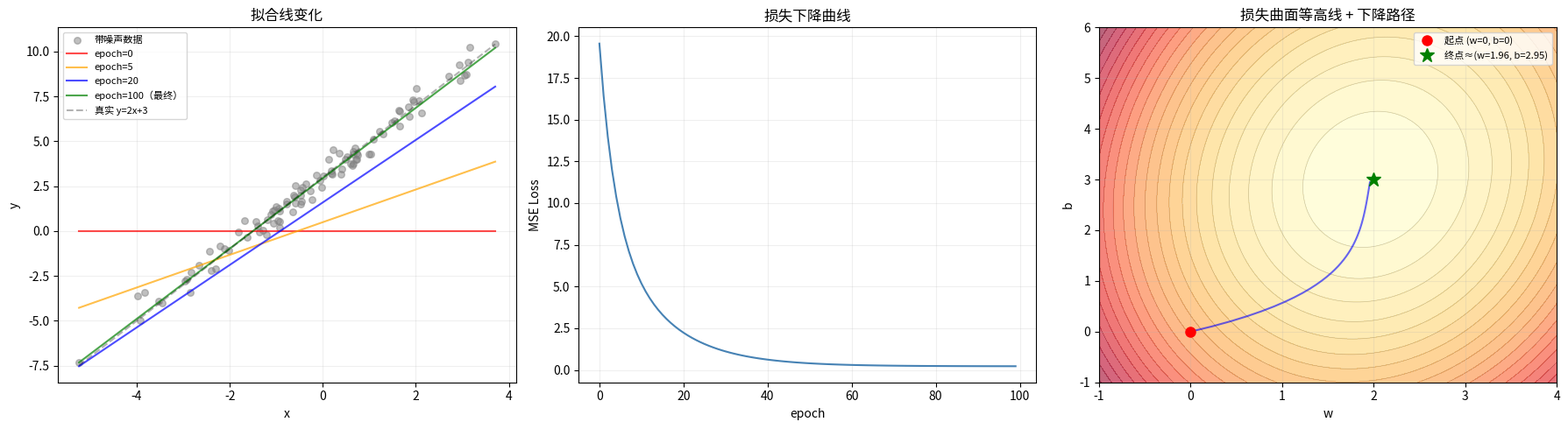

Source code (Python):
"""
Week 3 微积分 — 动手实战：手写梯度下降拟合 y = 2x + 3

不调 PyTorch autograd，手动计算 ∂L/∂w 和 ∂L/∂b，
一步步走到谷底。三张可视化图帮你看到整个过程。

运行依赖：numpy, matplotlib
"""

import numpy as np
import matplotlib.pyplot as plt

np.random.seed(42)

# ============================================================
# 0. 生成数据：y = 2x + 3 + 噪声
# ============================================================
N = 100
X = np.random.randn(N) * 2          # 输入 x，均值为 0 标准差 2
TRUE_W, TRUE_B = 2.0, 3.0
Y = TRUE_W * X + TRUE_B + np.random.randn(N) * 0.5  # 加噪声

# ============================================================
# 1. 初始化参数
# ============================================================
w, b = 0.0, 0.0
lr = 0.02           # 学习率
epochs = 100

# 记录训练过程
history = {"w": [w], "b": [b], "loss": []}

# ============================================================
# 2. 手动梯度下降（不调任何深度学习框架）
# ============================================================
for epoch in range(epochs):
    # --- 前向传播：算预测和损失 ---
    y_pred = w * X + b
    errors = y_pred - Y
    loss = float(np.mean(errors ** 2))  # MSE
    history["loss"].append(loss)

    # --- 反向传播：手动推导梯度 ---
    # L = (1/n) * Σ(wx_i + b - y_i)²
    # ∂L/∂w = (2/n) * Σ x_i * (wx_i + b - y_i)
    # ∂L/∂b = (2/n) * Σ (wx_i + b - y_i)
    grad_w = float(2 / N * np.sum(X * errors))
    grad_b = float(2 / N * np.sum(errors))

    # --- 参数更新 ---
    w -= lr * grad_w
    b -= lr * grad_b

    history["w"].append(w)
    history["b"].append(b)

    if epoch % 20 == 0 or epoch == epochs - 1:
        print(f"[epoch {epoch:3d}] loss={loss:.6f}  w={w:.4f}  b={b:.4f}")

# ============================================================
# 3. 可视化：三张图
# ============================================================
fig, axes = plt.subplots(1, 3, figsize=(18, 5))

# --- 图1：数据 + 拟合线变化 ---
ax = axes[0]
ax.scatter(X, Y, alpha=0.5, s=30, label="带噪声数据", color="gray")

# 画 4 条拟合线：初始 → 中间 → 中间 → 最终
xs = np.linspace(X.min(), X.max(), 100)
for step, color in [(0, "red"), (5, "orange"), (20, "blue"), (epochs, "green")]:
    wi = history["w"][step]
    bi = history["b"][step]
    label = f"epoch={step}" if step == 0 else (f"epoch={step}" if step < epochs else "epoch=100（最终）")
    ax.plot(xs, wi * xs + bi, color=color, alpha=0.7, label=label)

# 真实线
ax.plot(xs, TRUE_W * xs + TRUE_B, "k--", alpha=0.3, label="真实 y=2x+3")
ax.set_xlabel("x")
ax.set_ylabel("y")
ax.set_title("拟合线变化")
ax.legend(fontsize=8)
ax.grid(True, alpha=0.2)

# --- 图2：Loss 下降曲线 ---
ax = axes[1]
ax.plot(range(epochs), history["loss"], color="steelblue")
ax.set_xlabel("epoch")
ax.set_ylabel("MSE Loss")
ax.set_title("损失下降曲线")
ax.grid(True, alpha=0.2)

# --- 图3：损失曲面 + 梯度下降路径 ---
ax = axes[2]
# 创建一个 w-b 网格
w_grid = np.linspace(-1, 4, 80)
b_grid = np.linspace(-1, 6, 80)
W_mesh, B_mesh = np.meshgrid(w_grid, b_grid)

# 算每个 (w, b) 的损失
loss_surface = np.zeros_like(W_mesh)
for i in range(len(w_grid)):
    for j in range(len(b_grid)):
        pred = W_mesh[j, i] * X + B_mesh[j, i]
        loss_surface[j, i] = float(np.mean((pred - Y) ** 2))

# 画等高线
contour = ax.contour(W_mesh, B_mesh, loss_surface, levels=20, colors="gray",
                     alpha=0.4, linewidths=0.5)
ax.contourf(W_mesh, B_mesh, loss_surface, levels=20, cmap="YlOrRd", alpha=0.6)

# 画梯度下降路径
path_w = history["w"]
path_b = history["b"]
ax.plot(path_w, path_b, "b-", alpha=0.6, linewidth=1.5)
ax.plot(path_w[0], path_b[0], "ro", markersize=8, label="起点 (w=0, b=0)")
ax.plot(TRUE_W, TRUE_B, "g*", markersize=12, label=f"终点≈(w={w:.2f}, b={b:.2f})")

ax.set_xlabel("w")
ax.set_ylabel("b")
ax.set_title("损失曲面等高线 + 下降路径")
ax.legend(fontsize=8)
ax.grid(True, alpha=0.2)

plt.tight_layout()
plt.savefig("gradient_descent_demo.png", dpi=150, bbox_inches="tight")
print("图片已保存: gradient_descent_demo.png")

try:
    plt.show()
except Exception:
    pass

# ============================================================
# 4. 总结
# ============================================================
print(f"\n{'='*50}")
print(f"真实参数: w={TRUE_W}, b={TRUE_B}")
print(f"拟合结果: w={w:.4f}, b={b:.4f}")
print(f"最终 Loss: {history['loss'][-1]:.6f}")
print(f"{'='*50}")
